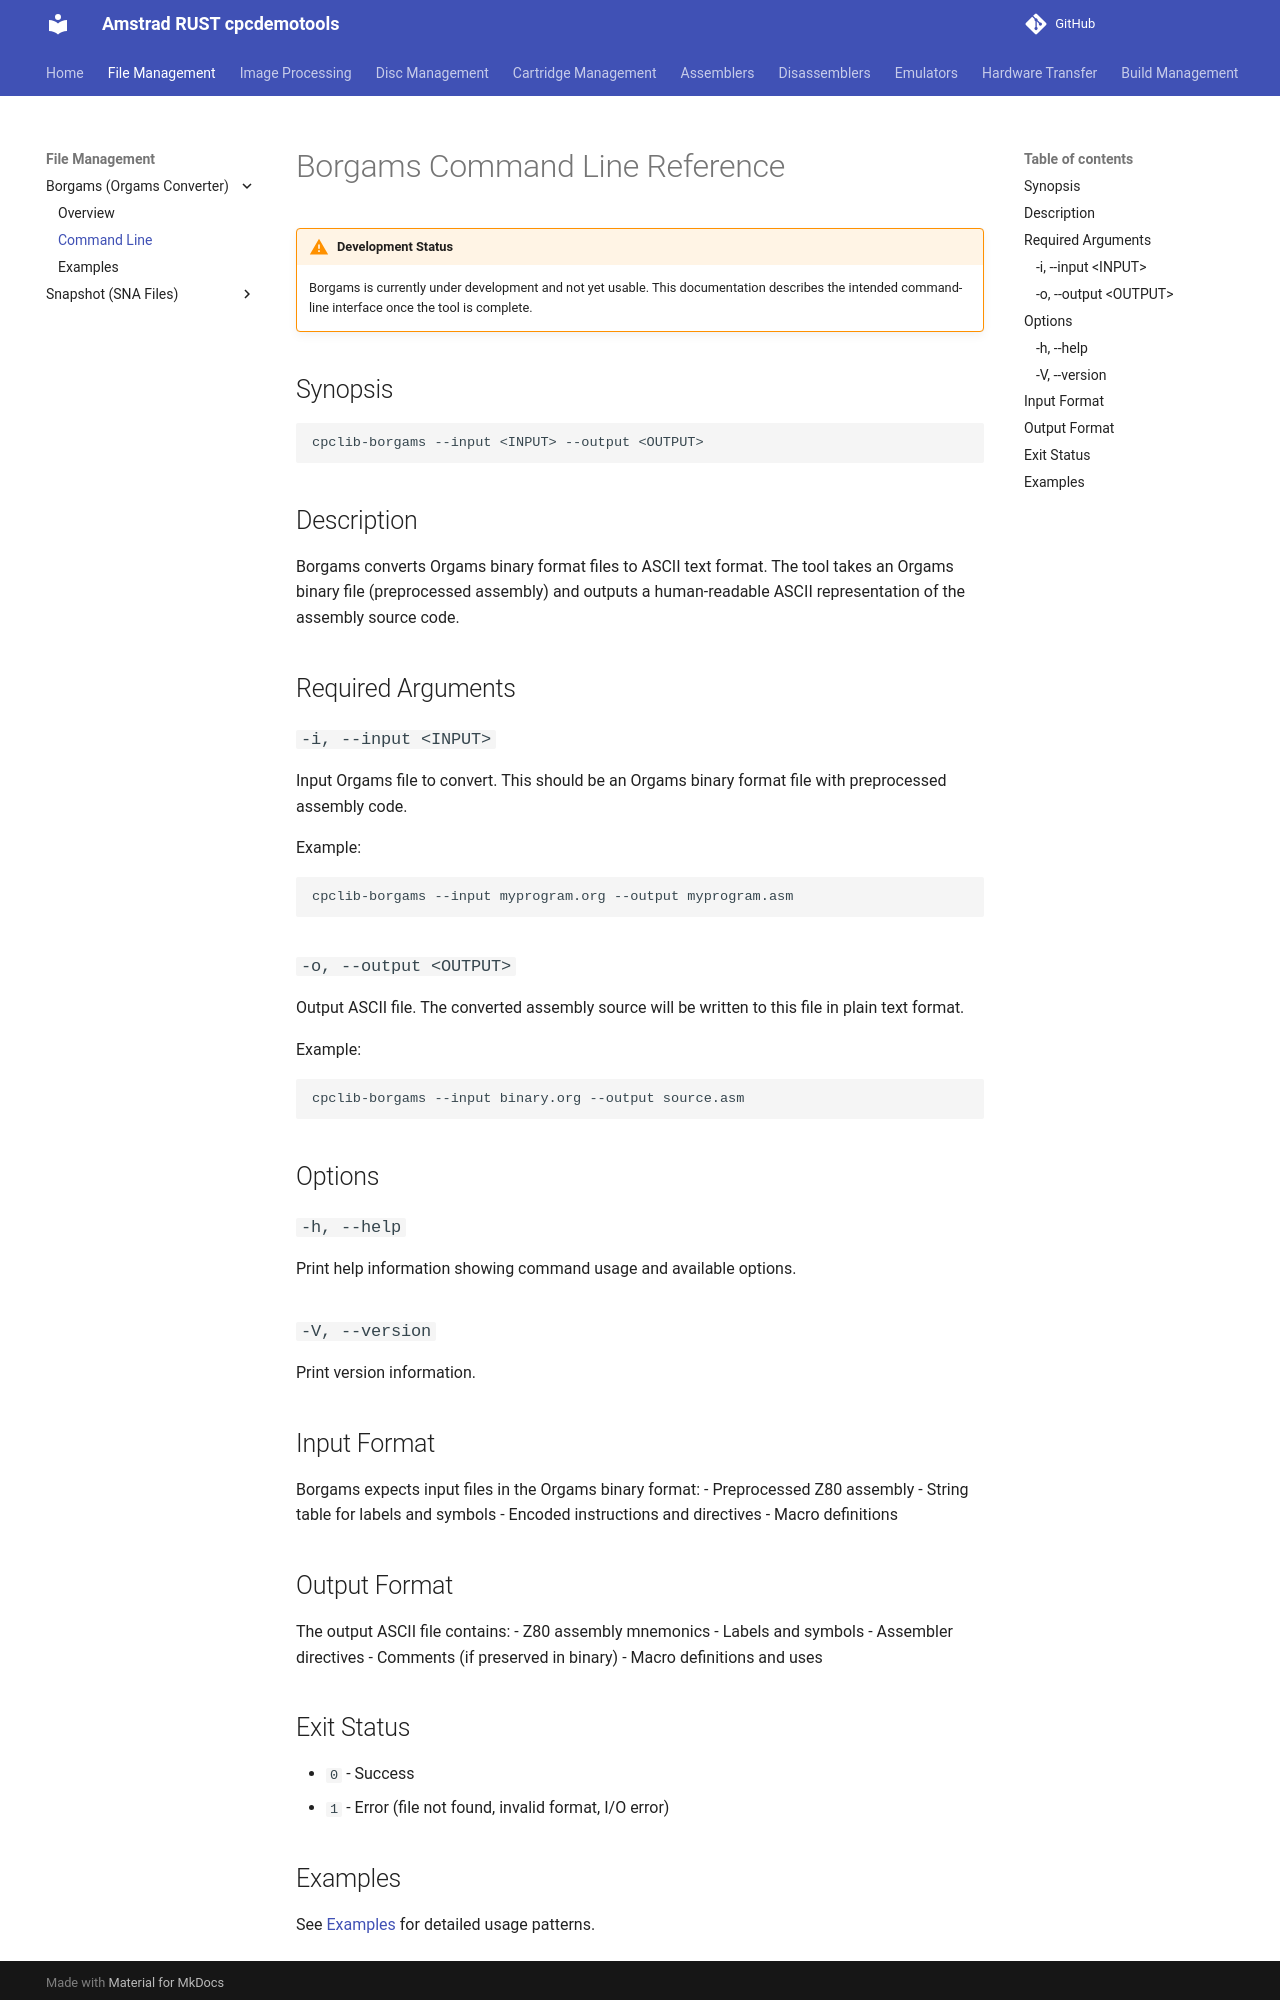

repository: cpcsdk/rust.cpclib · page: borgams/cmdline/index.html · generator: mkdocs

# Borgams Command Line Reference

!!! warning "Development Status"
    Borgams is currently under development and not yet usable. This documentation describes the intended command-line interface once the tool is complete.

## Synopsis

```bash
cpclib-borgams --input <INPUT> --output <OUTPUT>
```

## Description

Borgams converts Orgams binary format files to ASCII text format. The tool takes an Orgams binary file (preprocessed assembly) and outputs a human-readable ASCII representation of the assembly source code.

## Required Arguments

### `-i, --input <INPUT>`
Input Orgams file to convert. This should be an Orgams binary format file with preprocessed assembly code.

Example:
```bash
cpclib-borgams --input myprogram.org --output myprogram.asm
```

### `-o, --output <OUTPUT>`
Output ASCII file. The converted assembly source will be written to this file in plain text format.

Example:
```bash
cpclib-borgams --input binary.org --output source.asm
```

## Options

### `-h, --help`
Print help information showing command usage and available options.

### `-V, --version`
Print version information.

## Input Format

Borgams expects input files in the Orgams binary format:
- Preprocessed Z80 assembly
- String table for labels and symbols
- Encoded instructions and directives
- Macro definitions

## Output Format

The output ASCII file contains:
- Z80 assembly mnemonics
- Labels and symbols
- Assembler directives
- Comments (if preserved in binary)
- Macro definitions and uses

## Exit Status

- `0` - Success
- `1` - Error (file not found, invalid format, I/O error)
